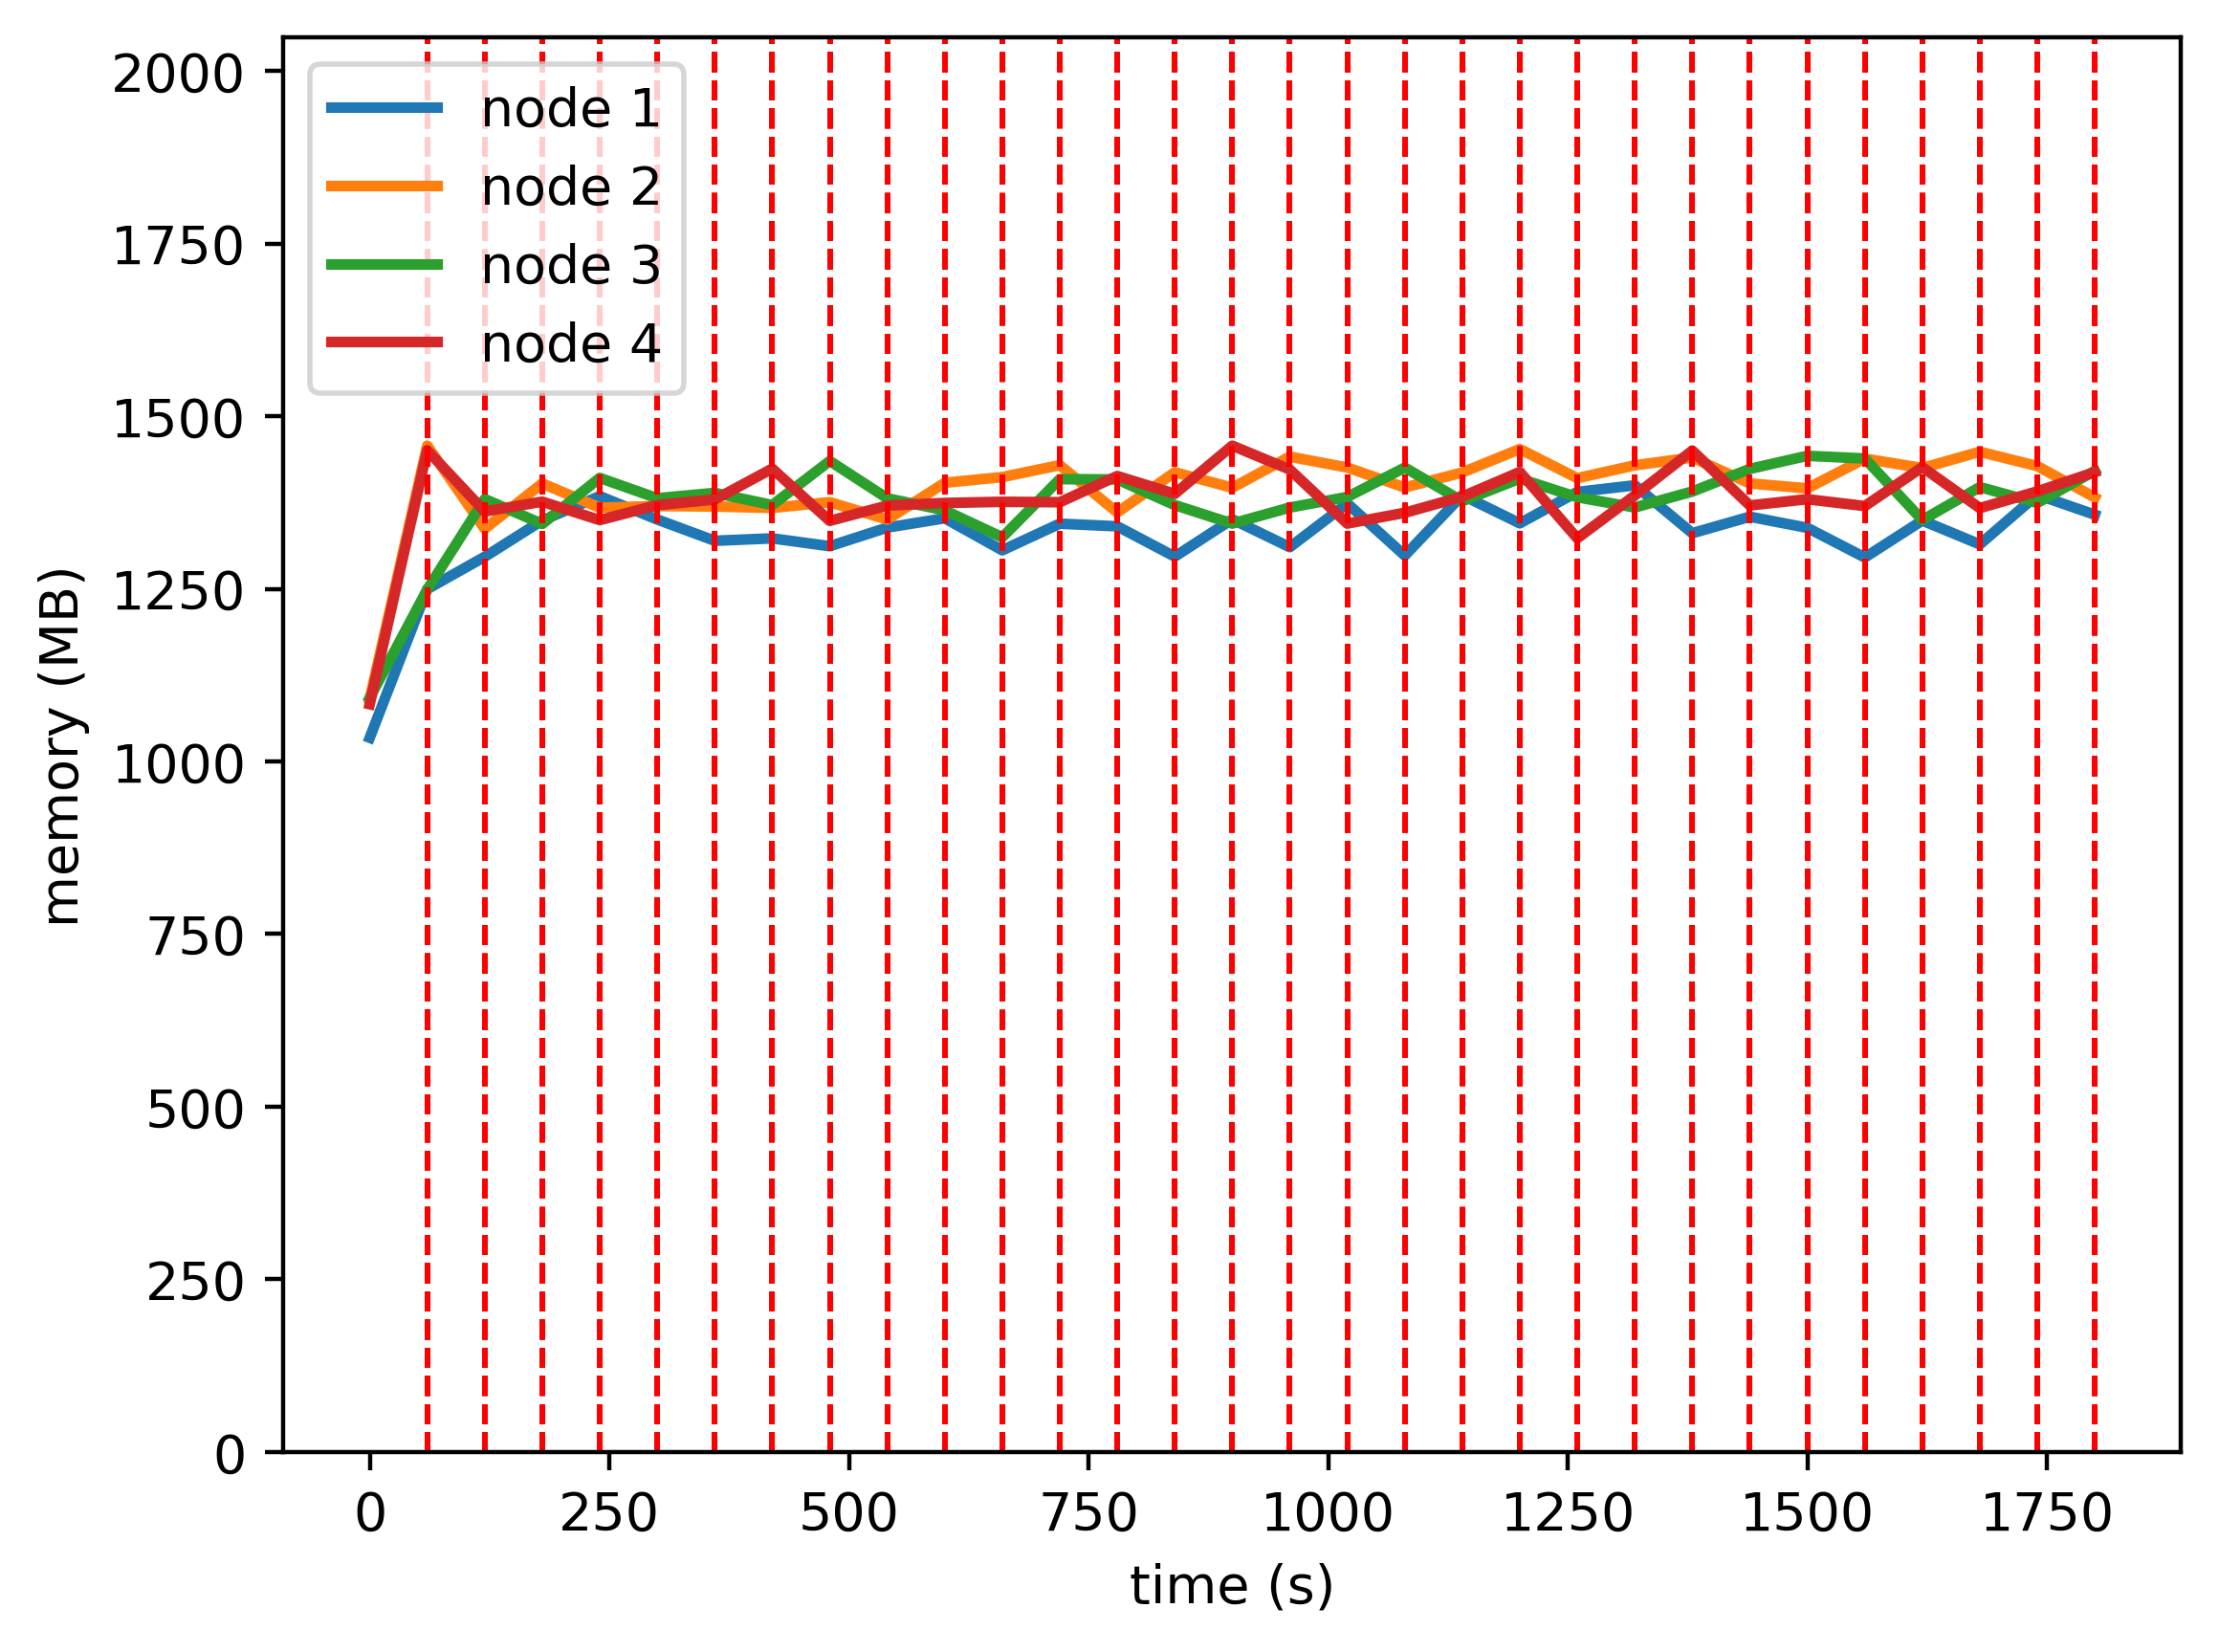

The data file committed next to this chart (first rows):
timestamp, ppgcc-m02, ppgcc-m02 pod amount, ppgcc-m03, ppgcc-m03 pod amount, ppgcc-m04, ppgcc-m04 pod amount, ppgcc-m05, ppgcc-m05 pod amount
0, 1059136, 5, 1116968, 5, 1118396, 5, 1108888, 5
60, 1279576, 5, 1492244, 5, 1278776, 5, 1485484, 5
120, 1327492, 4, 1368956, 5, 1413152, 6, 1394704, 5
180, 1381348, 5, 1436232, 5, 1376192, 5, 1409224, 5
240, 1417384, 5, 1400196, 5, 1444436, 5, 1381900, 5
300, 1382800, 5, 1402836, 5, 1414340, 5, 1404076, 5
360, 1351252, 5, 1402000, 5, 1422240, 5, 1412392, 5
420, 1354816, 5, 1400020, 5, 1404200, 5, 1458224, 5
480, 1343200, 5, 1408468, 5, 1469540, 6, 1380740, 4
540, 1370788, 5, 1382728, 4, 1414232, 5, 1403444, 6
600, 1384648, 5, 1437244, 5, 1396412, 5, 1407272, 5
660, 1337128, 5, 1445692, 5, 1356400, 5, 1409044, 5
720, 1376604, 5, 1463380, 5, 1442596, 5, 1408424, 5
780, 1372644, 4, 1393288, 5, 1442200, 5, 1447232, 6
840, 1327764, 4, 1452820, 5, 1404184, 5, 1420832, 6
900, 1383072, 5, 1429848, 5, 1376728, 4, 1492244, 6
960, 1341756, 4, 1476048, 5, 1400488, 6, 1456868, 5
1020, 1406568, 5, 1459812, 5, 1416196, 5, 1376776, 5
1080, 1329348, 4, 1430244, 5, 1459756, 5, 1392748, 6
1140, 1418844, 5, 1452552, 5, 1409992, 5, 1416712, 5
1200, 1377132, 5, 1487268, 5, 1443388, 5, 1453256, 5
1260, 1423596, 5, 1444104, 5, 1415800, 5, 1354916, 5
1320, 1433512, 4, 1463112, 5, 1400636, 5, 1418408, 6
1380, 1362496, 4, 1474728, 5, 1424264, 5, 1484936, 6
1440, 1386916, 4, 1436248, 5, 1457812, 6, 1403644, 5
1500, 1370416, 5, 1428988, 4, 1477216, 5, 1412884, 6
1560, 1326508, 5, 1473076, 5, 1473256, 5, 1402720, 5
1620, 1381288, 5, 1459084, 5, 1382024, 5, 1460404, 5
1680, 1345912, 5, 1483240, 5, 1430864, 5, 1399684, 5
1740, 1419436, 5, 1461988, 5, 1407452, 5, 1424500, 5
1800, 1389912, 4, 1415392, 4, 1454920, 6, 1453028, 6
